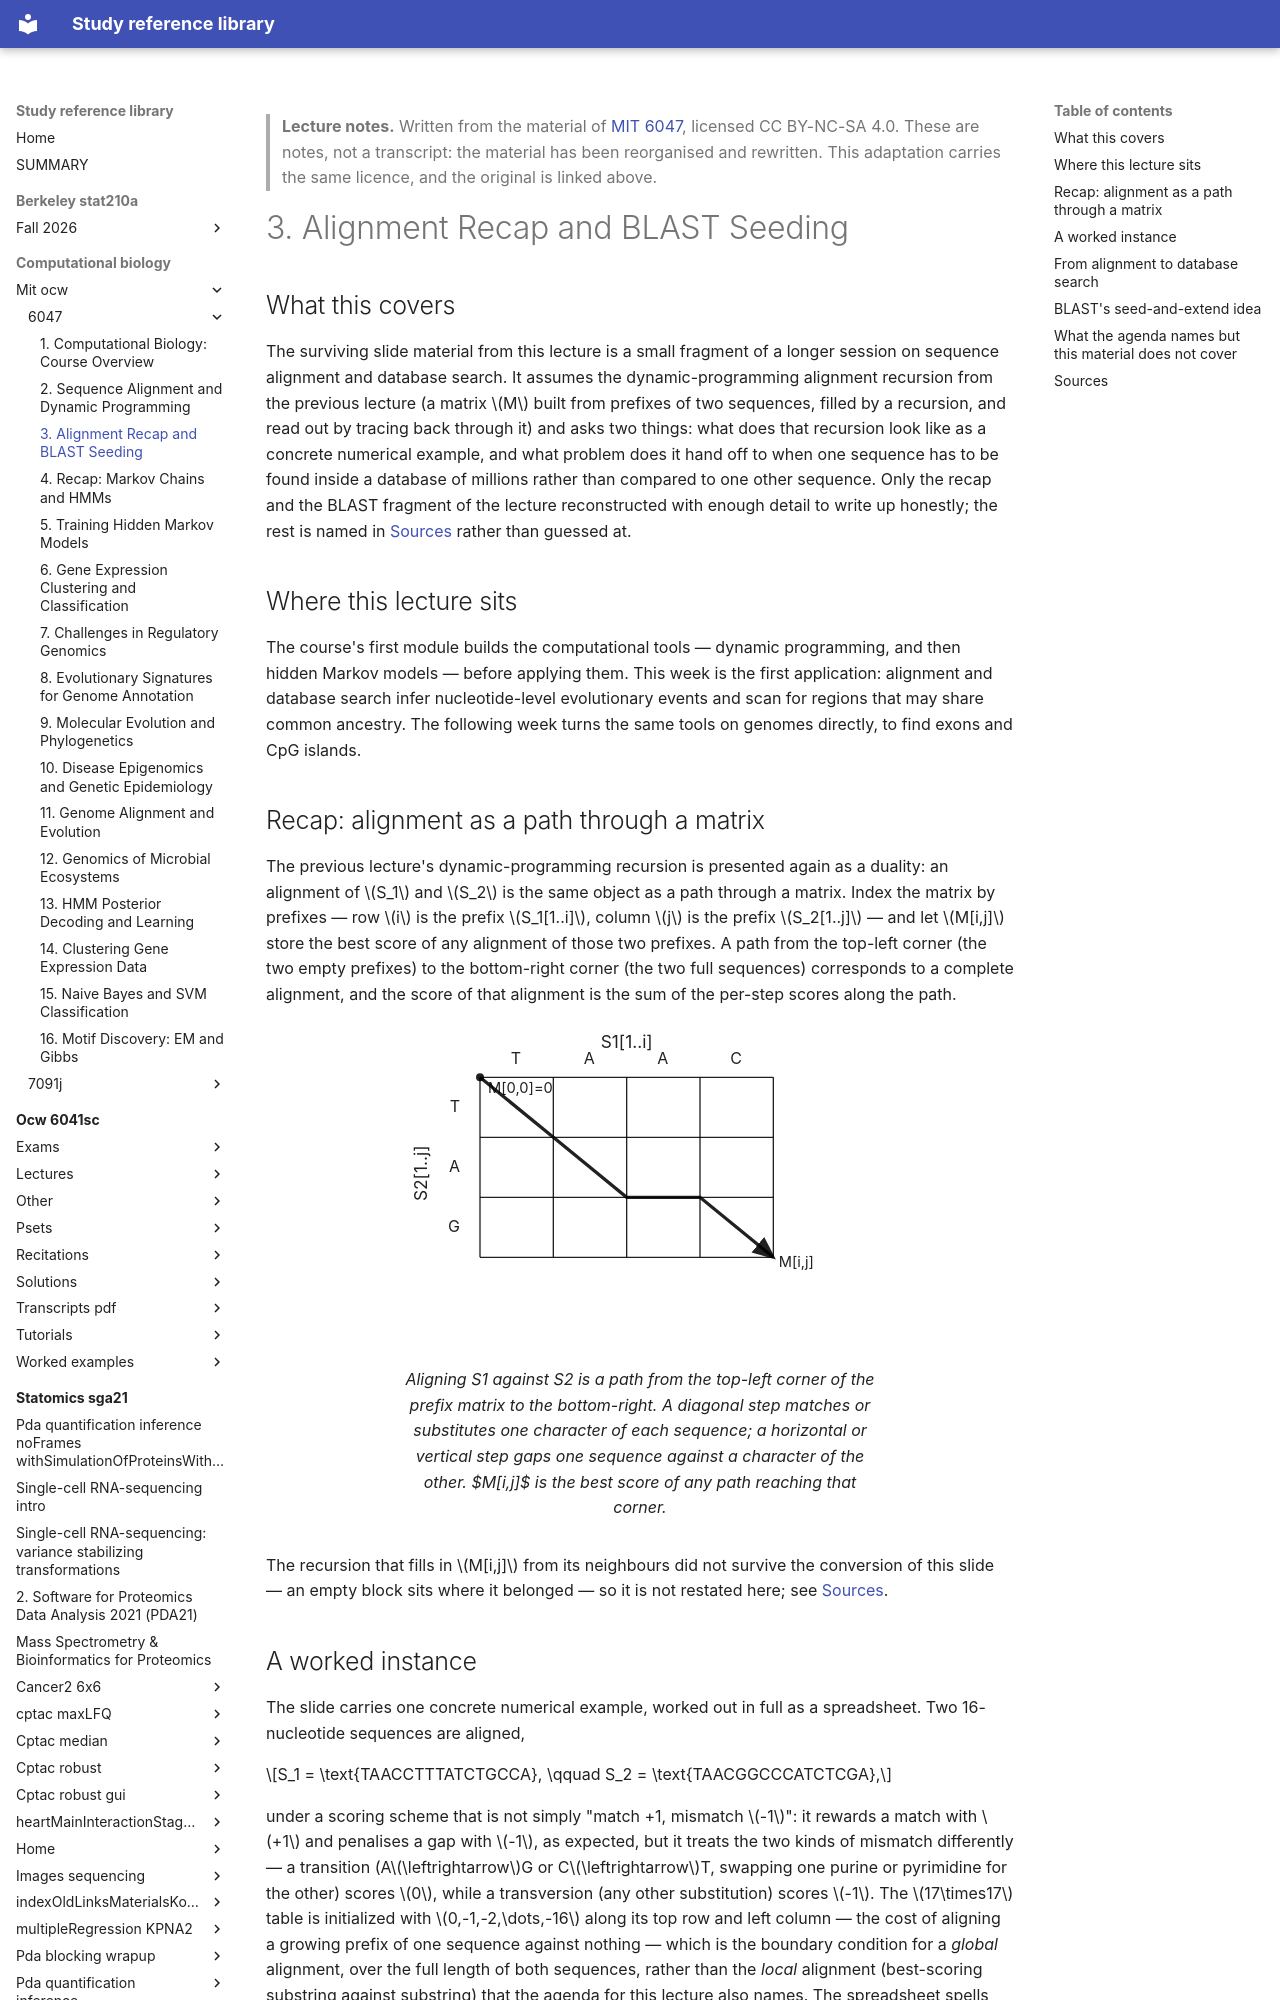

repository: Claptar/knowledge-base-library · page: computational-biology/mit-ocw/6047/03-alignment-recap-and-blast-seeding/index.html · generator: mkdocs

---
title: "3. Alignment Recap and BLAST Seeding"
course: "MIT 6047"
chapter: 3
source: "https://ocw.mit.edu/courses/6-047-computational-biology-fall-2015/"
licence: "CC BY-NC-SA 4.0"
written: "2026-09-20"
---

> **Lecture notes.** Written from the material of [MIT 6047](https://ocw.mit.edu/courses/6-047-computational-biology-fall-2015/), licensed CC BY-NC-SA 4.0. These are notes, not a transcript: the material has been reorganised and rewritten. This adaptation carries the same licence, and the original is linked above.

# 3. Alignment Recap and BLAST Seeding

## What this covers

The surviving slide material from this lecture is a small fragment of a longer session on sequence
alignment and database search. It assumes the dynamic-programming alignment recursion from the
previous lecture (a matrix $M$ built from prefixes of two sequences, filled by a recursion, and
read out by tracing back through it) and asks two things: what does that recursion look like as a
concrete numerical example, and what problem does it hand off to when one sequence has to be found
inside a database of millions rather than compared to one other sequence. Only the recap and the
BLAST fragment of the lecture reconstructed with enough detail to write up honestly; the rest is
named in [Sources](#sources) rather than guessed at.

## Where this lecture sits

The course's first module builds the computational tools — dynamic programming, and then hidden
Markov models — before applying them. This week is the first application: alignment and database
search infer nucleotide-level evolutionary events and scan for regions that may share common
ancestry. The following week turns the same tools on genomes directly, to find exons and CpG
islands.

## Recap: alignment as a path through a matrix

The previous lecture's dynamic-programming recursion is presented again as a duality: an alignment
of $S_1$ and $S_2$ is the same object as a path through a matrix. Index the matrix by prefixes —
row $i$ is the prefix $S_1[1..i]$, column $j$ is the prefix $S_2[1..j]$ — and let $M[i,j]$ store the
best score of any alignment of those two prefixes. A path from the top-left corner (the two empty
prefixes) to the bottom-right corner (the two full sequences) corresponds to a complete alignment,
and the score of that alignment is the sum of the per-step scores along the path.

<figure>
<svg viewBox="0 0 360 240" role="img" aria-label="A dynamic-programming alignment matrix with one path from the top-left to the bottom-right corner">
  <defs>
    <marker id="arrow" markerWidth="8" markerHeight="8" refX="6" refY="3" orient="auto">
      <polygon points="0 0, 7 3, 0 6" fill="currentColor"/>
    </marker>
  </defs>
  <line x1="60" y1="40" x2="280" y2="40" stroke="currentColor" stroke-width="1"/>
  <line x1="60" y1="85" x2="280" y2="85" stroke="currentColor" stroke-width="1"/>
  <line x1="60" y1="130" x2="280" y2="130" stroke="currentColor" stroke-width="1"/>
  <line x1="60" y1="175" x2="280" y2="175" stroke="currentColor" stroke-width="1"/>
  <line x1="60" y1="40" x2="60" y2="175" stroke="currentColor" stroke-width="1"/>
  <line x1="115" y1="40" x2="115" y2="175" stroke="currentColor" stroke-width="1"/>
  <line x1="170" y1="40" x2="170" y2="175" stroke="currentColor" stroke-width="1"/>
  <line x1="225" y1="40" x2="225" y2="175" stroke="currentColor" stroke-width="1"/>
  <line x1="280" y1="40" x2="280" y2="175" stroke="currentColor" stroke-width="1"/>
  <text x="170" y="18" text-anchor="middle" font-size="13" fill="currentColor">S1[1..i]</text>
  <text x="87" y="30" text-anchor="middle" font-size="12" fill="currentColor">T</text>
  <text x="142" y="30" text-anchor="middle" font-size="12" fill="currentColor">A</text>
  <text x="197" y="30" text-anchor="middle" font-size="12" fill="currentColor">A</text>
  <text x="252" y="30" text-anchor="middle" font-size="12" fill="currentColor">C</text>
  <text x="20" y="112" text-anchor="middle" font-size="13" fill="currentColor" transform="rotate(-90 20 112)">S2[1..j]</text>
  <text x="45" y="66" text-anchor="end" font-size="12" fill="currentColor">T</text>
  <text x="45" y="111" text-anchor="end" font-size="12" fill="currentColor">A</text>
  <text x="45" y="156" text-anchor="end" font-size="12" fill="currentColor">G</text>
  <polyline points="60,40 115,85 170,130 225,130 280,175" fill="none" stroke="currentColor" stroke-width="2.5" marker-end="url(#arrow)"/>
  <circle cx="60" cy="40" r="3" fill="currentColor"/>
  <text x="66" y="52" font-size="11" fill="currentColor">M[0,0]=0</text>
  <text x="284" y="182" font-size="11" fill="currentColor">M[i,j]</text>
</svg>
<figcaption>Aligning S1 against S2 is a path from the top-left corner of the prefix matrix to the
bottom-right. A diagonal step matches or substitutes one character of each sequence; a horizontal
or vertical step gaps one sequence against a character of the other. $M[i,j]$ is the best score of
any path reaching that corner.</figcaption>
</figure>

The recursion that fills in $M[i,j]$ from its neighbours did not survive the conversion of this
slide — an empty block sits where it belonged — so it is not restated here; see
[Sources](#sources).
